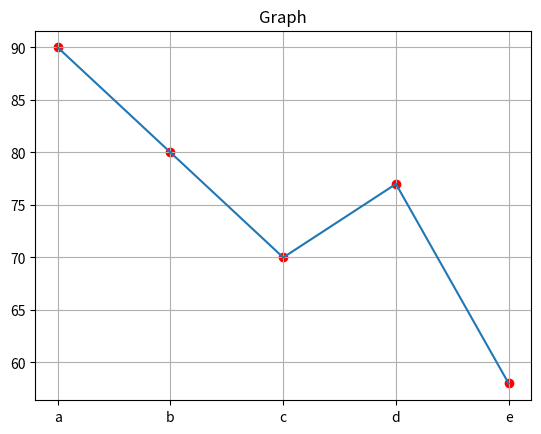

Write the Python code that produced this figure.
import matplotlib.pyplot as plt

data = [90, 80, 70, 77, 58]
x = ['a', 'b', 'c', 'd', 'e']
plt.figure('그래프 이름')
plt.plot(x, data)
plt.scatter(x, data, color='red')
plt.title('Graph')
plt.grid()
plt.show()

